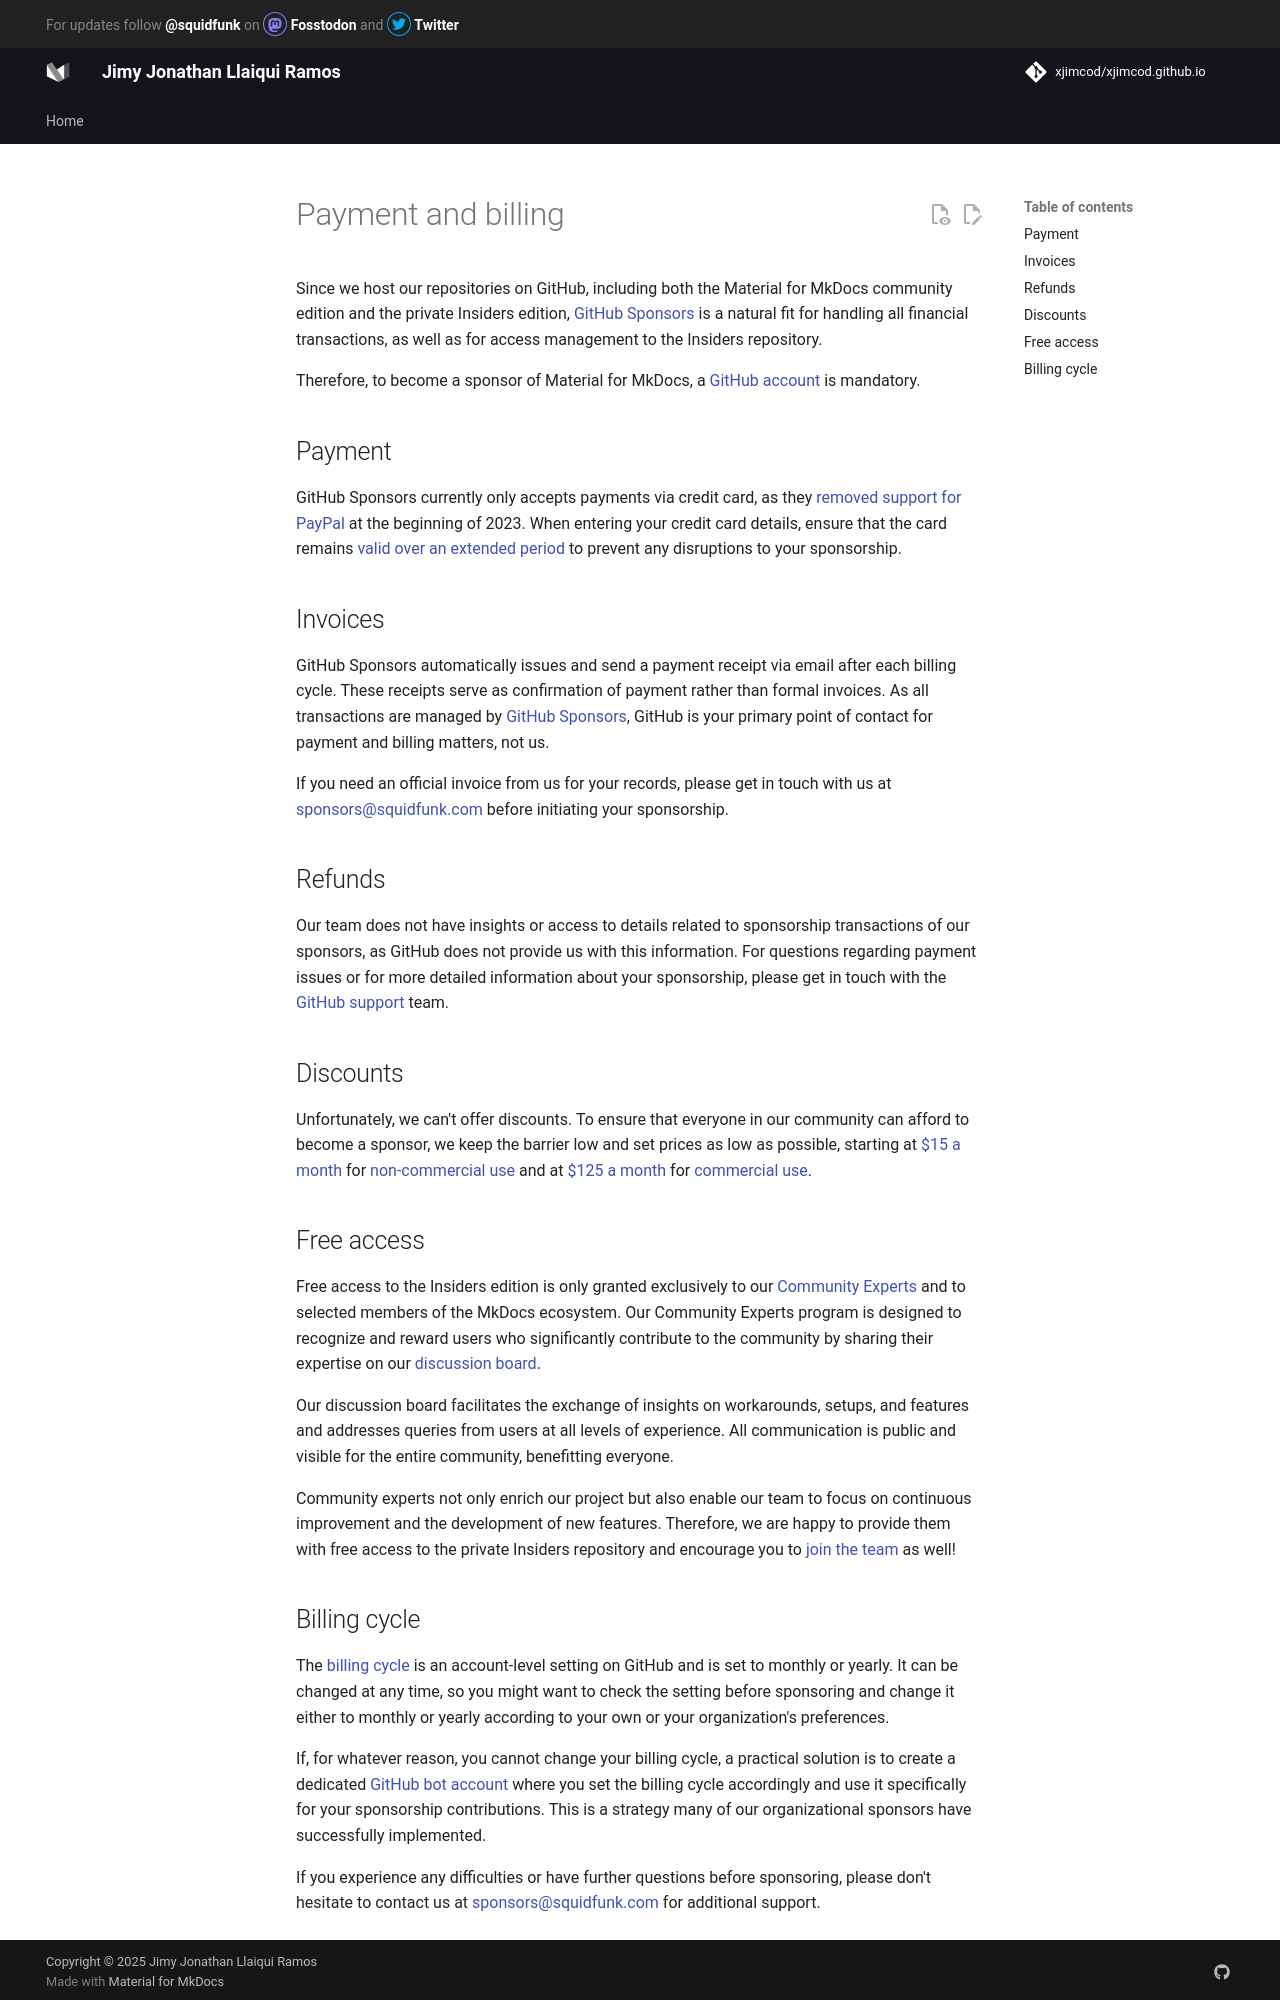

repository: xjimcod/xjimcod.github.io · page: insiders/payment-and-billing/index.html · generator: mkdocs

# Payment and billing

Since we host our repositories on GitHub, including both the Material for MkDocs
community edition and the private Insiders edition, [GitHub Sponsors] is a
natural fit for handling all financial transactions, as well as for access
management to the Insiders repository.

Therefore, to become a sponsor of Material for MkDocs, a [GitHub account] is mandatory.

  [GitHub Sponsors]: https://github.com/sponsors
  [GitHub account]: https://docs.github.com/en/get-started/start-your-journey/creating-an-account-on-github

## Payment

GitHub Sponsors currently only accepts payments via credit card, as they
[removed support for PayPal] at the beginning of 2023. When
entering your credit card details, ensure that the card remains [valid over an
extended period] to prevent any disruptions to your sponsorship.

  [valid over an extended period]: runtime-and-cancellation.md#automatic-cancellation
  [removed support for PayPal]: https://github.blog/changelog/2023-01-23-github-sponsors-will-stop-supporting-paypal/

## Invoices

GitHub Sponsors automatically issues and send a payment receipt via email after
each billing cycle. These receipts serve as confirmation of payment rather than
formal invoices. As all transactions are managed by [GitHub Sponsors], GitHub is
your primary point of contact for payment and billing matters, not us.

If you need an official invoice from us for your records, please get in touch
with us at sponsors@squidfunk.com before initiating your sponsorship.

## Refunds

Our team does not have insights or access to details related to sponsorship
transactions of our sponsors, as GitHub does not provide us with this
information. For questions regarding payment issues or for more detailed
information about your sponsorship, please get in touch with the [GitHub
support] team.

  [GitHub support]: https://support.github.com/

## Discounts

Unfortunately, we can't offer discounts. To ensure that everyone in our
community can afford to become a sponsor, we keep the barrier low and set
prices as low as possible, starting at [\$15 a month][15] for
[non-commercial use] and at [\$125 a month][125] for [commercial use].

  [15]: https://github.com/sponsors/squidfunk/sponsorships?tier_id=210638
  [125]: https://github.com/sponsors/squidfunk/sponsorships?tier_id=210643
  [non-commercial use]: sponsoring-tiers.md/#non-commercial-use
  [commercial use]: sponsoring-tiers.md/#commercial-use

## Free access

Free access to the Insiders edition is only granted exclusively to our [Community
Experts] and to selected members of the MkDocs ecosystem. Our Community Experts
program is designed to recognize and reward users who significantly contribute
to the community by sharing their expertise on our [discussion board].

Our discussion board facilitates the exchange of insights on workarounds, setups,
and features and addresses queries from users at all levels of experience. All
communication is public and visible for the entire community, benefitting
everyone.

Community experts not only enrich our project but also enable our team to focus
on continuous improvement and the development of new features. Therefore, we are
happy to provide them with free access to the private Insiders repository and
encourage you to [join the team] as well!

  [community experts]: community-experts-program/index.md
  [discussion board]: https://github.com/squidfunk/mkdocs-material/discussions
  [join the team]: community-experts-program/index.md/#ready-to-get-started
